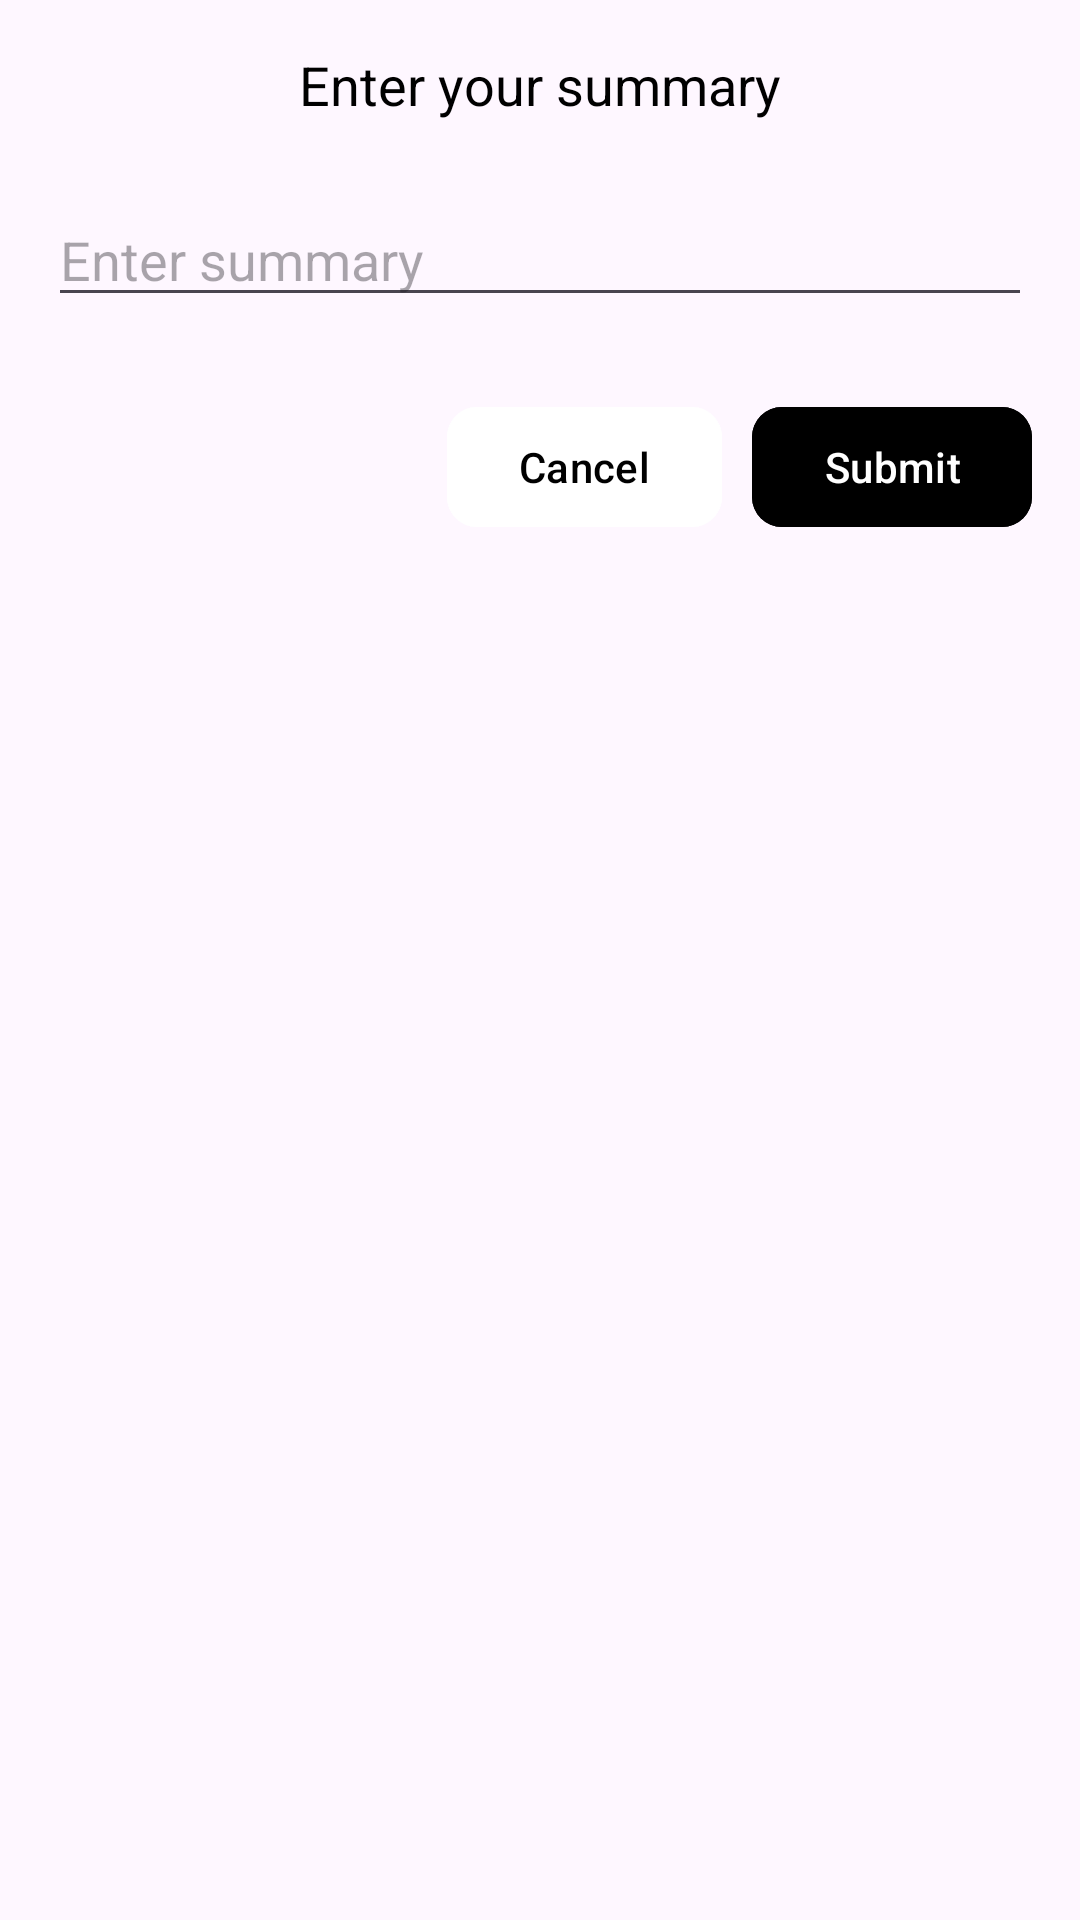

Here is an Android app screen rendered from its layout file. Give the layout XML and the strings, colors and styles it references.
<!-- AndroidManifest.xml: application theme Theme.AssignmentTwo -->
<!-- res/layout/summarize_dialog.xml -->
<?xml version="1.0" encoding="utf-8"?>
<RelativeLayout xmlns:android="http://schemas.android.com/apk/res/android"
    xmlns:app="http://schemas.android.com/apk/res-auto"
    android:layout_width="match_parent"
    android:layout_height="wrap_content"
    android:padding="16dp">

    <TextView
        android:id="@+id/filterDialogTitle"
        android:layout_width="match_parent"
        android:layout_height="wrap_content"
        android:layout_marginBottom="16dp"
        android:gravity="center"
        android:text="Enter your summary"
        android:textColor="@color/black"
        android:textSize="18sp" />

    <EditText
        android:id="@+id/keywordEditText"
        android:layout_width="match_parent"
        android:layout_height="wrap_content"
        android:layout_below="@id/filterDialogTitle"
        android:layout_marginTop="8dp"
        android:layout_marginBottom="16dp"
        android:hint="Enter summary"
        android:minLines="5"
        android:inputType="text" />


    <com.google.android.material.button.MaterialButton
        android:id="@+id/cancelFilter"
        android:layout_width="wrap_content"
        android:layout_height="wrap_content"
        android:layout_below="@id/keywordEditText"
        android:layout_centerHorizontal="true"
        android:layout_marginTop="10dp"
        android:layout_marginRight="10dp"
        android:layout_toLeftOf="@id/submitFilter"
        android:backgroundTint="@color/white"
        android:text="Cancel"
        android:textColor="@color/black"
        app:cornerRadius="10dp" />

    <com.google.android.material.button.MaterialButton
        android:id="@+id/submitFilter"
        android:layout_width="wrap_content"
        android:layout_height="wrap_content"
        android:layout_below="@id/keywordEditText"
        android:layout_alignParentEnd="true"
        android:layout_centerHorizontal="true"
        android:layout_marginTop="10dp"
        android:backgroundTint="@color/black"
        android:text="Submit"
        app:cornerRadius="10dp" />
</RelativeLayout>
<!-- resources referenced by this layout -->
<resources>
  <style name="Theme.AssignmentTwo" parent="Base.Theme.AssignmentTwo" />
  <style name="Base.Theme.AssignmentTwo" parent="Theme.Material3.DayNight.NoActionBar">
          
          
      </style>
  <!-- not gathered from this repository: default colours our renderer supplied (Android Studio template values) -->
  <color name="black">#FF000000</color>
  <color name="white">#FFFFFFFF</color>
</resources>
